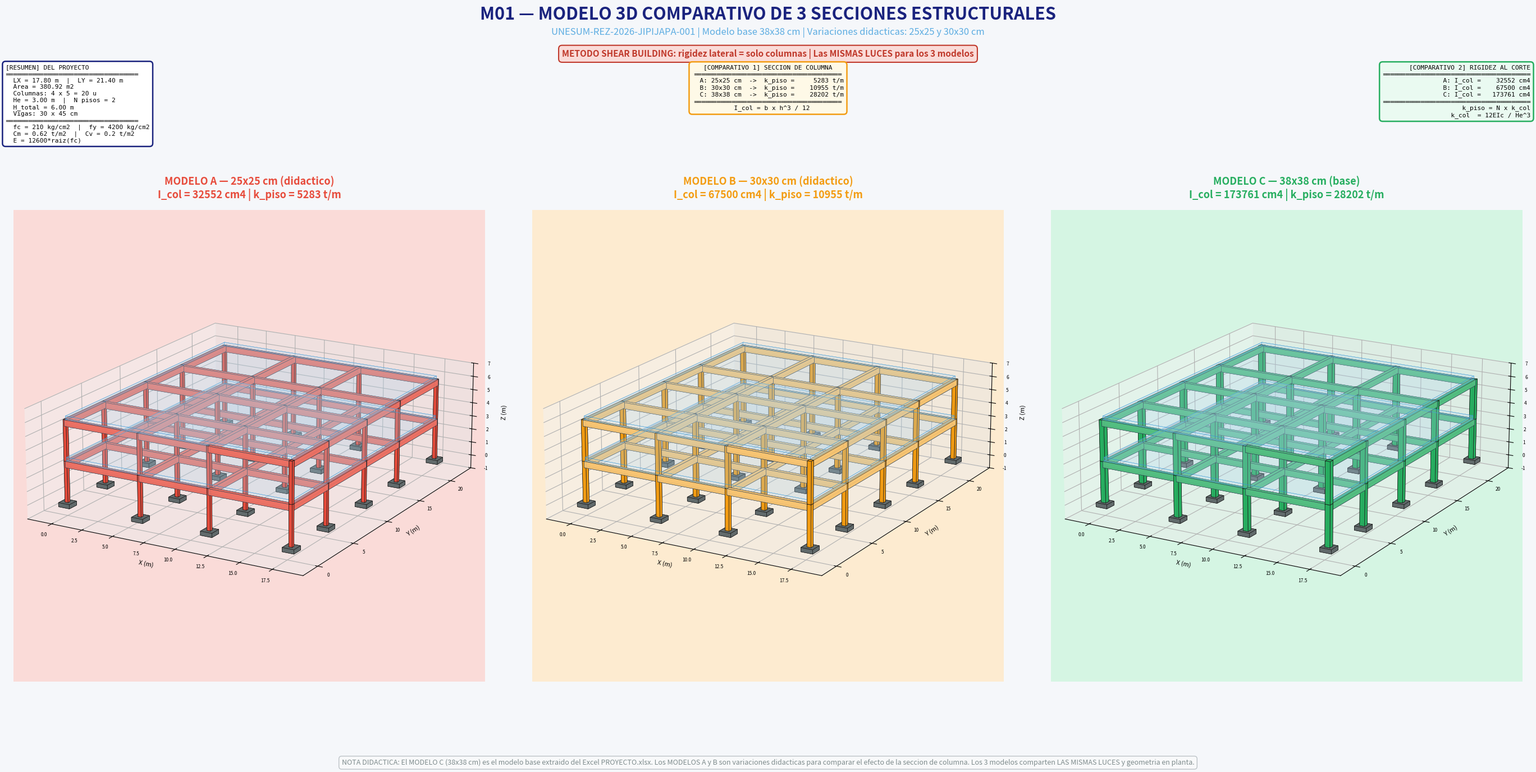

Python code for this plot:
# -*- coding: utf-8 -*-
"""
================================================================================
M01 — MODELO 3D COMPARATIVO (3 MODELOS DE SECCIÓN)
================================================================================
AUTOR: Ing. Gery Lorenzo Marcillo Merino, Msc.
PROYECTO: UNESUM-REZ-2026-JIPIJAPA-001

NOTA DIDÁCTICA:
    - Modelo base: 38×38 cm (extraído del Excel PROYECTO.xlsx)
    - Modelos A (25×25) y B (30×30): variaciones didácticas
    - Los 3 modelos comparten LAS MISMAS LUCES y geometría en planta

MÉTODO: Shear building (rigidez lateral = solo columnas)
================================================================================
"""

import os
import sys
from datetime import datetime
import numpy as np

try:
    import matplotlib
    import matplotlib.pyplot as plt
    from matplotlib.gridspec import GridSpec
    from mpl_toolkits.mplot3d.art3d import Poly3DCollection
except ImportError:
    print("Instale matplotlib: pip install matplotlib")
    sys.exit(1)

# ============================================================================
# 1. DATOS BASE DEL PROYECTO
# ============================================================================

LUCES_X = [6.00, 5.50, 6.30]
LUCES_Y = [4.80, 5.50, 5.00, 6.10]

He = 3.00
N_PISOS = 2
H_TOTAL = N_PISOS * He

B_VIGA = 0.30
H_VIGA = 0.45

fc = 210
fy = 4200
Cm = 0.62
Cv = 0.20

# Posiciones de ejes
x_ejes = [0.0]
for lx in LUCES_X:
    x_ejes.append(x_ejes[-1] + lx)

y_ejes = [0.0]
for ly in LUCES_Y:
    y_ejes.append(y_ejes[-1] + ly)

z_niveles = [0.0, He, 2 * He]

LX_TOTAL = sum(LUCES_X)
LY_TOTAL = sum(LUCES_Y)
AREA = LX_TOTAL * LY_TOTAL
N_COL_X = len(x_ejes)
N_COL_Y = len(y_ejes)
N_COL_TOTAL = N_COL_X * N_COL_Y

# ============================================================================
# 2. DEFINICIÓN DE LOS 3 MODELOS
# ============================================================================

MODELOS = {
    'A': {
        'B_COL': 0.25, 'H_COL': 0.25,
        'nombre': 'MODELO A',
        'subtitulo': '25x25 cm (didactico)',
        'etiqueta': 'Variacion didactica',
        'color_col': '#e74c3c',
        'color_viga': '#ec7063',
        'color_bg': '#fadbd8'
    },
    'B': {
        'B_COL': 0.30, 'H_COL': 0.30,
        'nombre': 'MODELO B',
        'subtitulo': '30x30 cm (didactico)',
        'etiqueta': 'Variacion didactica',
        'color_col': '#f39c12',
        'color_viga': '#f8c471',
        'color_bg': '#fdebd0'
    },
    'C': {
        'B_COL': 0.38, 'H_COL': 0.38,
        'nombre': 'MODELO C',
        'subtitulo': '38x38 cm (base)',
        'etiqueta': 'Modelo base (Excel)',
        'color_col': '#27ae60',
        'color_viga': '#52be80',
        'color_bg': '#d5f5e3'
    }
}

# ============================================================================
# 3. CÁLCULO DE RIGIDEZ (SHEAR BUILDING)
# ============================================================================

E_kgcm2 = 12600 * np.sqrt(fc)
E_tm2 = E_kgcm2 * 10

def calcular_rigidez(B_COL, H_COL):
    I_col_m4 = (B_COL * H_COL**3) / 12
    I_col_cm4 = I_col_m4 * 100**4
    k_col_tm = 12 * E_tm2 * I_col_m4 / He**3
    k_piso_tm = N_COL_TOTAL * k_col_tm
    return {
        'I_col_cm4': I_col_cm4,
        'k_col_tm': k_col_tm,
        'k_piso_tm': k_piso_tm,
    }

RIGIDECES = {k: calcular_rigidez(m['B_COL'], m['H_COL'])
             for k, m in MODELOS.items()}

# ============================================================================
# 4. FUNCIONES DE DIBUJO 3D
# ============================================================================

def dibujar_prisma(ax, x0, x1, y0, y1, z0, z1,
                   color_caras='#5c7a99', color_borde='#1a1a1a',
                   alpha=1.0, lw=0.8):
    v = np.array([
        [x0, y0, z0], [x1, y0, z0], [x1, y1, z0], [x0, y1, z0],
        [x0, y0, z1], [x1, y0, z1], [x1, y1, z1], [x0, y1, z1],
    ])
    caras = [
        [v[0], v[1], v[2], v[3]],
        [v[4], v[5], v[6], v[7]],
        [v[0], v[1], v[5], v[4]],
        [v[2], v[3], v[7], v[6]],
        [v[1], v[2], v[6], v[5]],
        [v[0], v[3], v[7], v[4]],
    ]
    pc = Poly3DCollection(caras, facecolors=color_caras,
                          edgecolors=color_borde, linewidths=lw, alpha=alpha)
    ax.add_collection3d(pc)


def dibujar_columna(ax, x, y, z0, z1, seccion, color):
    b = seccion / 2
    dibujar_prisma(ax, x - b, x + b, y - b, y + b, z0, z1,
                   color_caras=color, color_borde='#1a1a1a',
                   alpha=0.95, lw=0.5)


def dibujar_viga_X(ax, x0, x1, y, z, b, h, color):
    dibujar_prisma(ax, x0, x1, y - b/2, y + b/2, z - h, z,
                   color_caras=color, color_borde='#2c3e50',
                   alpha=0.9, lw=0.4)


def dibujar_viga_Y(ax, x, y0, y1, z, b, h, color):
    dibujar_prisma(ax, x - b/2, x + b/2, y0, y1, z - h, z,
                   color_caras=color, color_borde='#2c3e50',
                   alpha=0.9, lw=0.4)


def dibujar_losa(ax, x0, x1, y0, y1, z, espesor=0.25,
                 color='#aed6f1', alpha=0.15):
    dibujar_prisma(ax, x0, x1, y0, y1, z, z + espesor,
                   color_caras=color, color_borde='#3498db',
                   alpha=alpha, lw=0.3)


def dibujar_empotramiento(ax, x, y, z=0.0, tam=0.45):
    dibujar_prisma(ax, x - tam, x + tam, y - tam, y + tam,
                   z - 0.3, z,
                   color_caras='#616a6b', color_borde='#1a1a1a',
                   alpha=1.0, lw=0.5)


def dibujar_portico(ax, modelo):
    B_COL = modelo['B_COL']
    color_col = modelo['color_col']
    color_viga = modelo['color_viga']

    for x in x_ejes:
        for y in y_ejes:
            dibujar_columna(ax, x, y, z_niveles[0], z_niveles[1],
                            seccion=B_COL, color=color_col)
            dibujar_columna(ax, x, y, z_niveles[1], z_niveles[2],
                            seccion=B_COL, color=color_col)
            dibujar_empotramiento(ax, x, y, z=0.0, tam=0.45)

    for z_nivel in [z_niveles[1], z_niveles[2]]:
        for y in y_ejes:
            for i in range(len(x_ejes) - 1):
                dibujar_viga_X(ax, x_ejes[i], x_ejes[i+1], y, z_nivel,
                               b=B_VIGA, h=H_VIGA, color=color_viga)
        for x in x_ejes:
            for j in range(len(y_ejes) - 1):
                dibujar_viga_Y(ax, x, y_ejes[j], y_ejes[j+1], z_nivel,
                               b=B_VIGA, h=H_VIGA, color=color_viga)

    x_min, x_max = x_ejes[0], x_ejes[-1]
    y_min, y_max = y_ejes[0], y_ejes[-1]
    for z_nivel in [z_niveles[1], z_niveles[2]]:
        dibujar_losa(ax, x_min, x_max, y_min, y_max,
                     z=z_nivel, espesor=0.25,
                     color='#aed6f1', alpha=0.15)

    ax.set_xlabel('X (m)', fontsize=8, labelpad=3)
    ax.set_ylabel('Y (m)', fontsize=8, labelpad=3)
    ax.set_zlabel('Z (m)', fontsize=8, labelpad=3)

    ax.set_xlim(x_min - 2, x_max + 2)
    ax.set_ylim(y_min - 2, y_max + 2)
    ax.set_zlim(-1, H_TOTAL + 1)

    ax.view_init(elev=18, azim=-60)
    ax.grid(True, linestyle='--', alpha=0.15)
    ax.set_box_aspect([LX_TOTAL + 4, LY_TOTAL + 4, H_TOTAL + 2])
    ax.tick_params(labelsize=6)


# ============================================================================
# 5. FIGURA PRINCIPAL
# ============================================================================

fig = plt.figure(figsize=(28, 14))
fig.patch.set_facecolor('#f5f7fa')

# Título
fig.text(0.5, 0.980,
         'M01 — MODELO 3D COMPARATIVO DE 3 SECCIONES ESTRUCTURALES',
         ha='center', va='top', fontsize=22, fontweight='bold',
         color='#1a237e')

fig.text(0.5, 0.952,
         'UNESUM-REZ-2026-JIPIJAPA-001 | Modelo base 38x38 cm | Variaciones didacticas: 25x25 y 30x30 cm',
         ha='center', va='top', fontsize=12,
         color='#5dade2', style='italic')

# Subtítulo destacado
fig.text(0.5, 0.925,
         'METODO SHEAR BUILDING: rigidez lateral = solo columnas | Las MISMAS LUCES para los 3 modelos',
         ha='center', va='top', fontsize=11, fontweight='bold',
         color='#c0392b',
         bbox=dict(boxstyle='round,pad=0.4',
                   facecolor='#fadbd8',
                   edgecolor='#c0392b',
                   linewidth=1.5))

# GridSpec: 3D en la parte inferior
gs = GridSpec(1, 3, figure=fig,
              left=0.02, right=0.98,
              top=0.80, bottom=0.04,
              wspace=0.10)

# Modelo A
ax_a = fig.add_subplot(gs[0, 0], projection='3d')
ax_a.set_facecolor(MODELOS['A']['color_bg'])
dibujar_portico(ax_a, MODELOS['A'])
rig_a = RIGIDECES['A']
ax_a.set_title(
    f"{MODELOS['A']['nombre']} — {MODELOS['A']['subtitulo']}\n"
    f"I_col = {rig_a['I_col_cm4']:.0f} cm4 | k_piso = {rig_a['k_piso_tm']:.0f} t/m",
    fontsize=13, fontweight='bold',
    color=MODELOS['A']['color_col'], pad=15)

# Modelo B
ax_b = fig.add_subplot(gs[0, 1], projection='3d')
ax_b.set_facecolor(MODELOS['B']['color_bg'])
dibujar_portico(ax_b, MODELOS['B'])
rig_b = RIGIDECES['B']
ax_b.set_title(
    f"{MODELOS['B']['nombre']} — {MODELOS['B']['subtitulo']}\n"
    f"I_col = {rig_b['I_col_cm4']:.0f} cm4 | k_piso = {rig_b['k_piso_tm']:.0f} t/m",
    fontsize=13, fontweight='bold',
    color=MODELOS['B']['color_col'], pad=15)

# Modelo C
ax_c = fig.add_subplot(gs[0, 2], projection='3d')
ax_c.set_facecolor(MODELOS['C']['color_bg'])
dibujar_portico(ax_c, MODELOS['C'])
rig_c = RIGIDECES['C']
ax_c.set_title(
    f"{MODELOS['C']['nombre']} — {MODELOS['C']['subtitulo']}\n"
    f"I_col = {rig_c['I_col_cm4']:.0f} cm4 | k_piso = {rig_c['k_piso_tm']:.0f} t/m",
    fontsize=13, fontweight='bold',
    color=MODELOS['C']['color_col'], pad=15)

# ============================================================================
# 6. CUADROS DE MENSAJES (ZONA SUPERIOR LIBRE)
# ============================================================================

# --- Cuadro 1: Resumen del proyecto ---
resumen_txt = (
    "[RESUMEN] DEL PROYECTO\n"
    "═══════════════════════════════════\n"
    f"  LX = {LX_TOTAL:.2f} m  |  LY = {LY_TOTAL:.2f} m\n"
    f"  Area = {AREA:.2f} m2\n"
    f"  Columnas: {N_COL_X} x {N_COL_Y} = {N_COL_TOTAL} u\n"
    f"  He = {He:.2f} m  |  N pisos = {N_PISOS}\n"
    f"  H_total = {H_TOTAL:.2f} m\n"
    f"  Vigas: {B_VIGA*100:.0f} x {H_VIGA*100:.0f} cm\n"
    "═══════════════════════════════════\n"
    f"  fc = {fc} kg/cm2  |  fy = {fy} kg/cm2\n"
    f"  Cm = {Cm} t/m2  |  Cv = {Cv} t/m2\n"
    f"  E = 12600*raiz(fc)"
)

fig.text(0.015, 0.905, resumen_txt,
         transform=fig.transFigure,
         fontsize=8, family='monospace',
         ha='left', va='top',
         bbox=dict(boxstyle='round,pad=0.5',
                   facecolor='white',
                   edgecolor='#1a237e',
                   linewidth=1.8))

# --- Cuadro 2: Comparativo 1 ---
comp1_txt = (
    "[COMPARATIVO 1] SECCION DE COLUMNA\n"
    "═══════════════════════════════════════\n"
    f"  A: 25x25 cm  ->  k_piso = {RIGIDECES['A']['k_piso_tm']:>8.0f} t/m\n"
    f"  B: 30x30 cm  ->  k_piso = {RIGIDECES['B']['k_piso_tm']:>8.0f} t/m\n"
    f"  C: 38x38 cm  ->  k_piso = {RIGIDECES['C']['k_piso_tm']:>8.0f} t/m\n"
    "═══════════════════════════════════════\n"
    "  I_col = b x h^3 / 12"
)

fig.text(0.50, 0.905, comp1_txt,
         transform=fig.transFigure,
         fontsize=8, family='monospace',
         ha='center', va='top',
         bbox=dict(boxstyle='round,pad=0.5',
                   facecolor='#fef9e7',
                   edgecolor='#f39c12',
                   linewidth=1.8))

# --- Cuadro 3: Comparativo 2 ---
comp2_txt = (
    "[COMPARATIVO 2] RIGIDEZ AL CORTE\n"
    "═══════════════════════════════════════\n"
    f"  A: I_col = {RIGIDECES['A']['I_col_cm4']:>8.0f} cm4\n"
    f"  B: I_col = {RIGIDECES['B']['I_col_cm4']:>8.0f} cm4\n"
    f"  C: I_col = {RIGIDECES['C']['I_col_cm4']:>8.0f} cm4\n"
    "═══════════════════════════════════════\n"
    "  k_piso = N x k_col\n"
    "  k_col  = 12EIc / He^3"
)

fig.text(0.985, 0.905, comp2_txt,
         transform=fig.transFigure,
         fontsize=8, family='monospace',
         ha='right', va='top',
         bbox=dict(boxstyle='round,pad=0.5',
                   facecolor='#eafaf1',
                   edgecolor='#27ae60',
                   linewidth=1.8))

# ============================================================================
# 7. NOTA DIDÁCTICA AL PIE
# ============================================================================

fig.text(0.5, 0.012,
         'NOTA DIDACTICA: El MODELO C (38x38 cm) es el modelo base extraido del Excel PROYECTO.xlsx. '
         'Los MODELOS A y B son variaciones didacticas para comparar el efecto de la seccion de columna. '
         'Los 3 modelos comparten LAS MISMAS LUCES y geometria en planta.',
         ha='center', va='bottom', fontsize=9, style='italic',
         color='#7f8c8d',
         bbox=dict(boxstyle='round,pad=0.4',
                   facecolor='#f8f9fa',
                   edgecolor='#bdc3c7',
                   linewidth=1))

# ============================================================================
# 8. GUARDAR Y MOSTRAR
# ============================================================================

carpeta = "Resultados_M01"
if not os.path.exists(carpeta):
    os.makedirs(carpeta)

nombre_img = f"M01_modelo_3d_comparativo_{datetime.now().strftime('%Y%m%d_%H%M%S')}.png"
ruta_img = os.path.join(carpeta, nombre_img)

plt.savefig(ruta_img, dpi=150, bbox_inches='tight', facecolor='#f5f7fa')
print(f"Imagen guardada: {ruta_img}")

plt.show()

print("\n" + "=" * 80)
print("M01 COMPLETADO")
print("=" * 80)
for key, modelo in MODELOS.items():
    rig = RIGIDECES[key]
    print(f"  Modelo {key} ({modelo['B_COL']*100:.0f}x{modelo['H_COL']*100:.0f} cm) [{modelo['etiqueta']}]:")
    print(f"    I_col  = {rig['I_col_cm4']:.2f} cm4")
    print(f"    k_piso = {rig['k_piso_tm']:.2f} t/m")
print("=" * 80)
